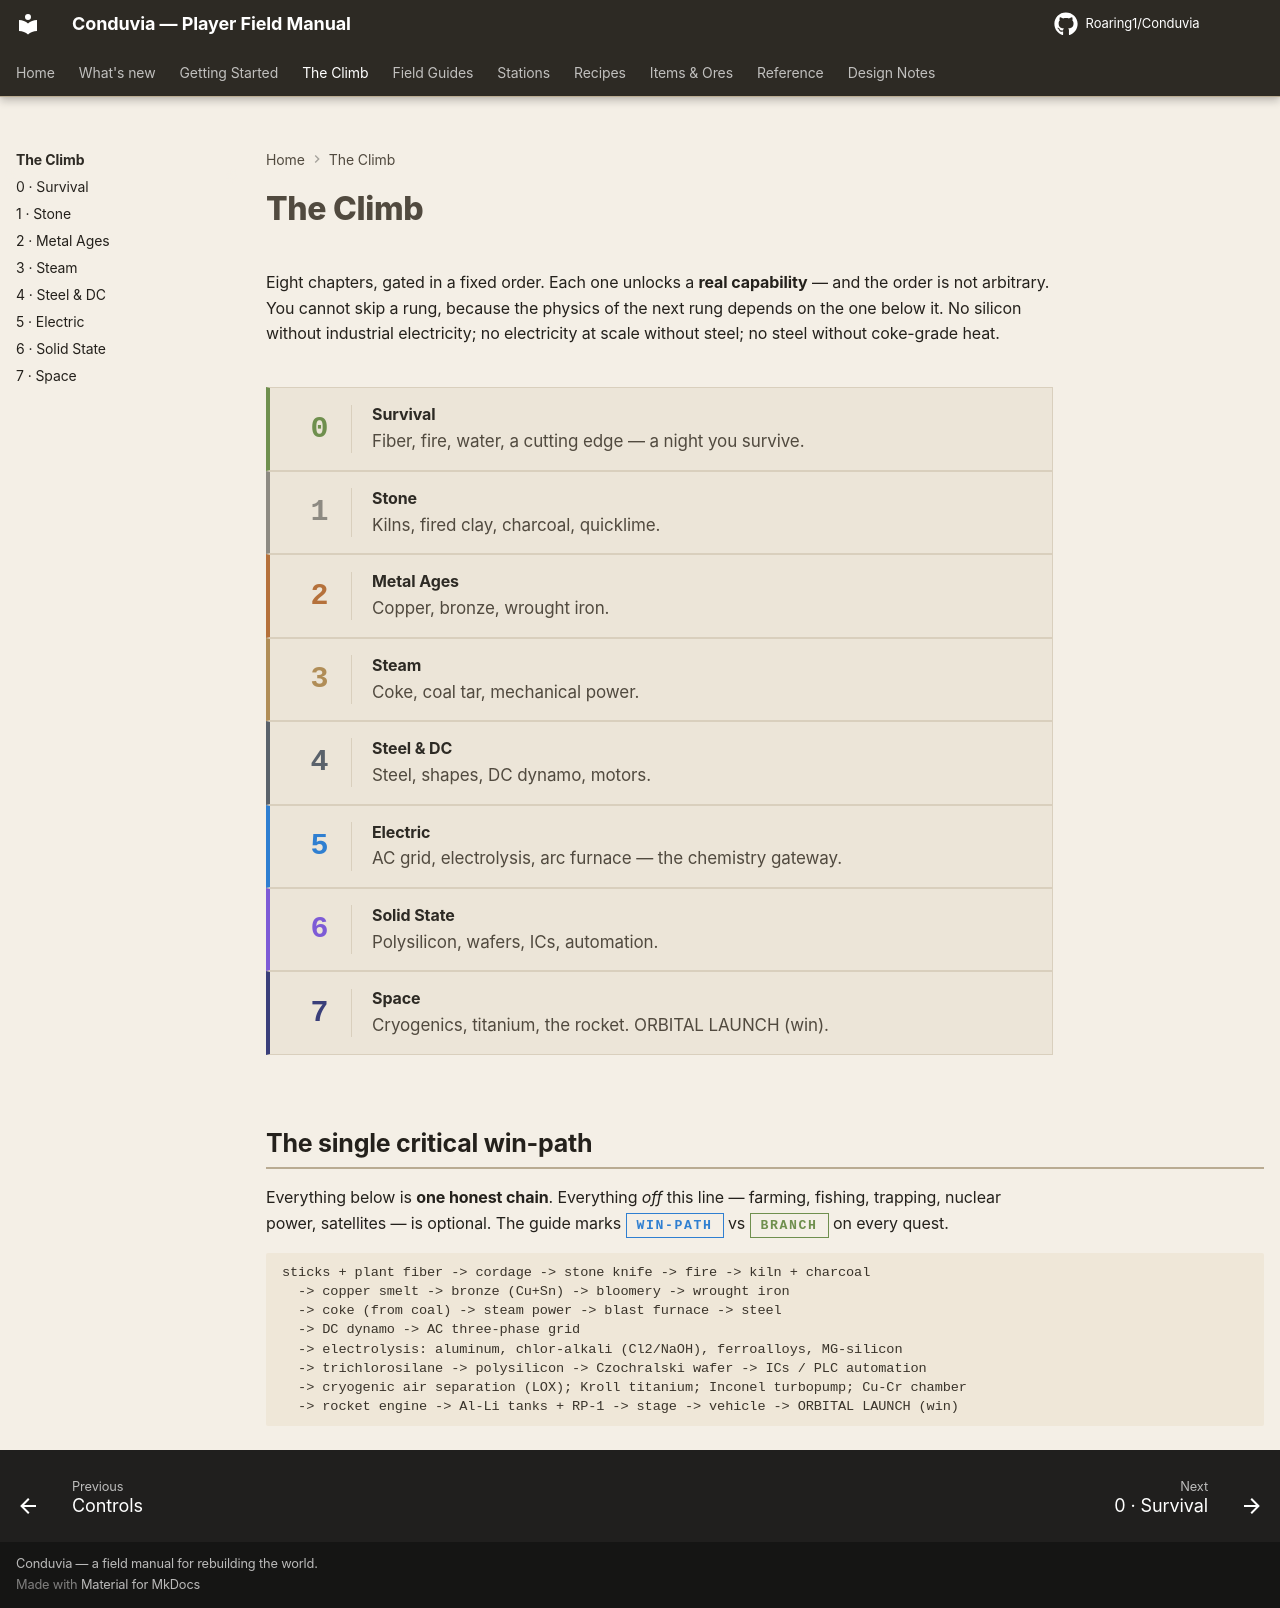

repository: Roaring1/Conduvia · page: climb/index.html · generator: mkdocs

# The Climb

Eight chapters, gated in a fixed order. Each one unlocks a **real capability** — and the order is not arbitrary. You cannot skip a rung, because the physics of the next rung depends on the one below it. No silicon without industrial electricity; no electricity at scale without steel; no steel without coke-grade heat.

<div class="climb-ladder" markdown>
<a class="rung" data-tier="survival" href="0-survival/"><span class="rung-n">0</span><span class="rung-name">Survival</span><span class="rung-blurb">Fiber, fire, water, a cutting edge — a night you survive.</span></a>
<a class="rung" data-tier="stone" href="1-stone/"><span class="rung-n">1</span><span class="rung-name">Stone</span><span class="rung-blurb">Kilns, fired clay, charcoal, quicklime.</span></a>
<a class="rung" data-tier="metal_ages" href="2-metal_ages/"><span class="rung-n">2</span><span class="rung-name">Metal Ages</span><span class="rung-blurb">Copper, bronze, wrought iron.</span></a>
<a class="rung" data-tier="steam" href="3-steam/"><span class="rung-n">3</span><span class="rung-name">Steam</span><span class="rung-blurb">Coke, coal tar, mechanical power.</span></a>
<a class="rung" data-tier="steel" href="4-steel/"><span class="rung-n">4</span><span class="rung-name">Steel & DC</span><span class="rung-blurb">Steel, shapes, DC dynamo, motors.</span></a>
<a class="rung" data-tier="electric" href="5-electric/"><span class="rung-n">5</span><span class="rung-name">Electric</span><span class="rung-blurb">AC grid, electrolysis, arc furnace — the chemistry gateway.</span></a>
<a class="rung" data-tier="solidstate" href="6-solidstate/"><span class="rung-n">6</span><span class="rung-name">Solid State</span><span class="rung-blurb">Polysilicon, wafers, ICs, automation.</span></a>
<a class="rung" data-tier="space" href="7-space/"><span class="rung-n">7</span><span class="rung-name">Space</span><span class="rung-blurb">Cryogenics, titanium, the rocket. ORBITAL LAUNCH (win).</span></a>
</div>

## The single critical win-path

Everything below is **one honest chain**. Everything *off* this line — farming, fishing, trapping, nuclear power, satellites — is optional. The guide marks <span class="qbadge qbadge-main">Win-path</span> vs <span class="qbadge qbadge-side">Branch</span> on every quest.

```text
sticks + plant fiber -> cordage -> stone knife -> fire -> kiln + charcoal
  -> copper smelt -> bronze (Cu+Sn) -> bloomery -> wrought iron
  -> coke (from coal) -> steam power -> blast furnace -> steel
  -> DC dynamo -> AC three-phase grid
  -> electrolysis: aluminum, chlor-alkali (Cl2/NaOH), ferroalloys, MG-silicon
  -> trichlorosilane -> polysilicon -> Czochralski wafer -> ICs / PLC automation
  -> cryogenic air separation (LOX); Kroll titanium; Inconel turbopump; Cu-Cr chamber
  -> rocket engine -> Al-Li tanks + RP-1 -> stage -> vehicle -> ORBITAL LAUNCH (win)
```
